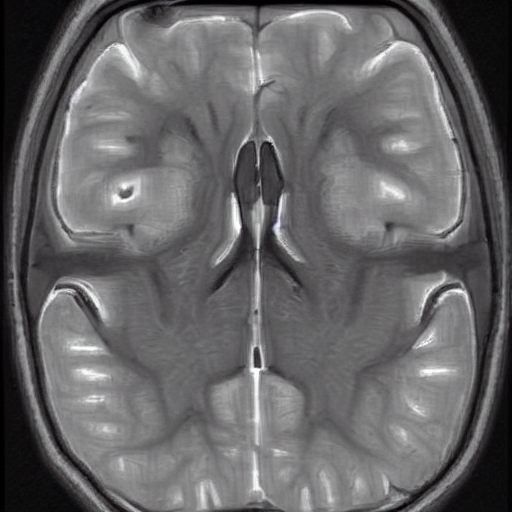
Generation parameters embedded in this image by AUTOMATIC1111 Stable Diffusion web UI or a fork of it (Forge, ...) (PNG 'parameters' text chunk):
normal brain x ray  <lora:BrainXray_v1.2-000060:1>
Steps: 20, Sampler: DPM++ 2M Karras, CFG scale: 7, Seed: 2253850701, Size: 512x512, Model hash: 6ce0161689, Model: v1-5-pruned-emaonly, Lora hashes: "BrainXray_v1.2-000060: 8d5c319d9259", Version: v1.6.0